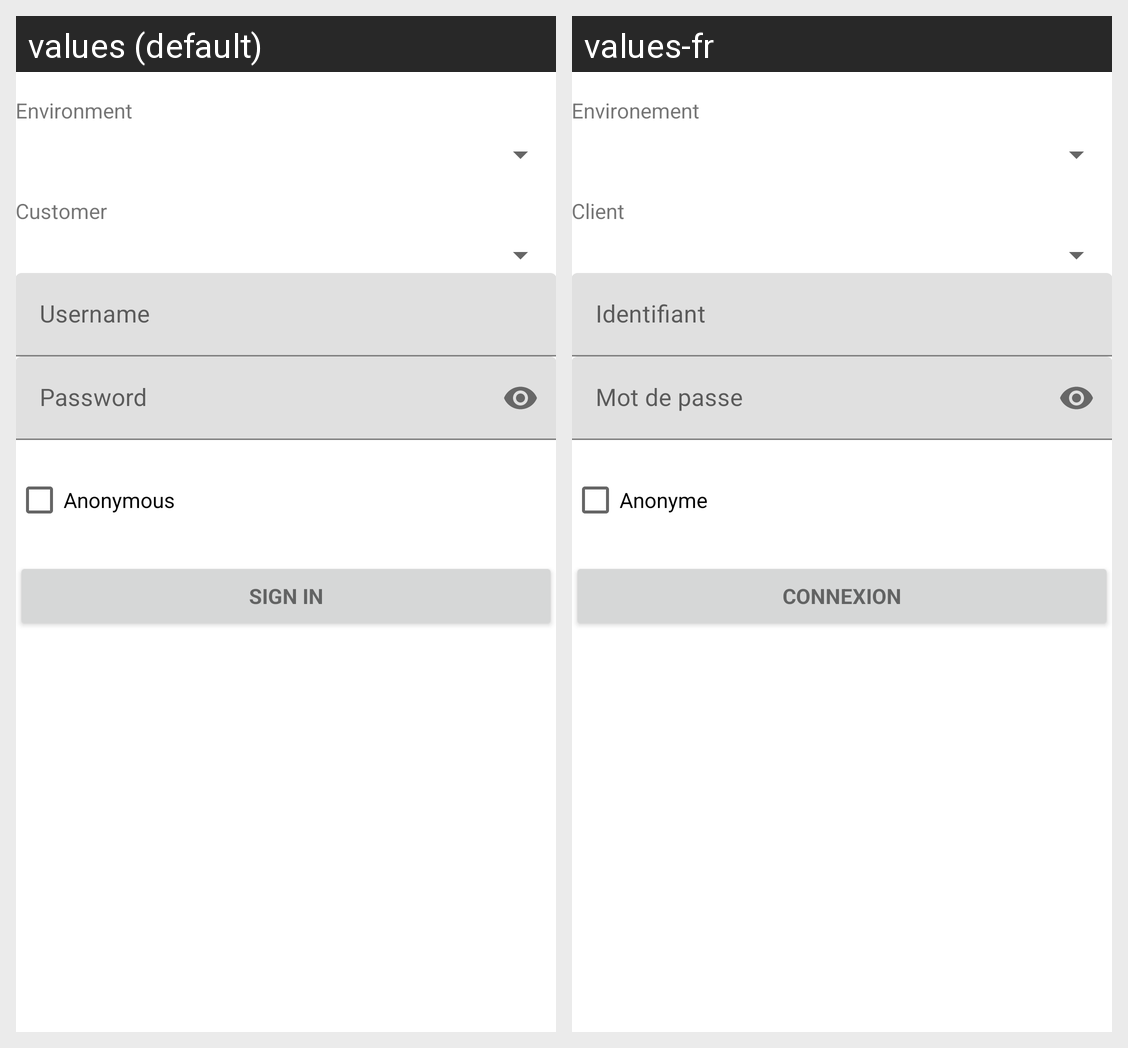

Translations of the strings shown on this Android screen, per locale in the grid:
Android screen res/layout/activity_login.xml rendered under 2 locales, left to right: values (default), values-fr. Device: Nexus 5 (rendered at 1080×1920; each locale shown at half size, 540×960, under a caption strip naming it); theme Theme.MaterialComponents.DayNight.NoActionBar.
Strings drawn on this screen, with the default value and each locale's value (text and hints the layout hard-codes, and strings that could not be matched under every locale, appear in the picture but are not listed):

prompt_environment
  values: Environment
  values-fr: Environement

prompt_customer
  values: Customer
  values-fr: Client

prompt_username
  values: Username
  values-fr: Identifiant

prompt_password
  values: Password
  values-fr: Mot de passe

action_sign_in
  values: Sign in
  values-fr: Connexion

prompt_anonymous
  values: Anonymous
  values-fr: Anonyme
